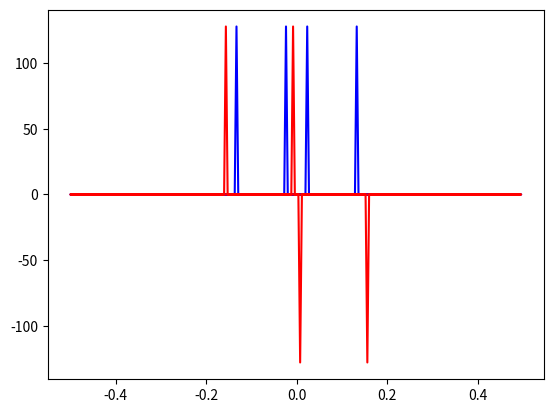

This chart was generated by the following Python code:
#!/usr/bin/env python

"""
* Documentation for FFT under numpy: https://docs.scipy.org/doc/numpy/reference/routines.fft.html
"""

import numpy as np
import matplotlib.pyplot as plt

t = np.arange(256)*np.pi / 64.0
func = np.sin(t) + np.sin(20*t) + np.cos(3*t) + np.cos(17*t)

sp = np.fft.fft(func)
freq = np.fft.fftfreq(t.shape[-1])

#plt.plot(t, func)
plt.plot(freq, sp.real, 'b', freq, sp.imag, 'r')
plt.show()
